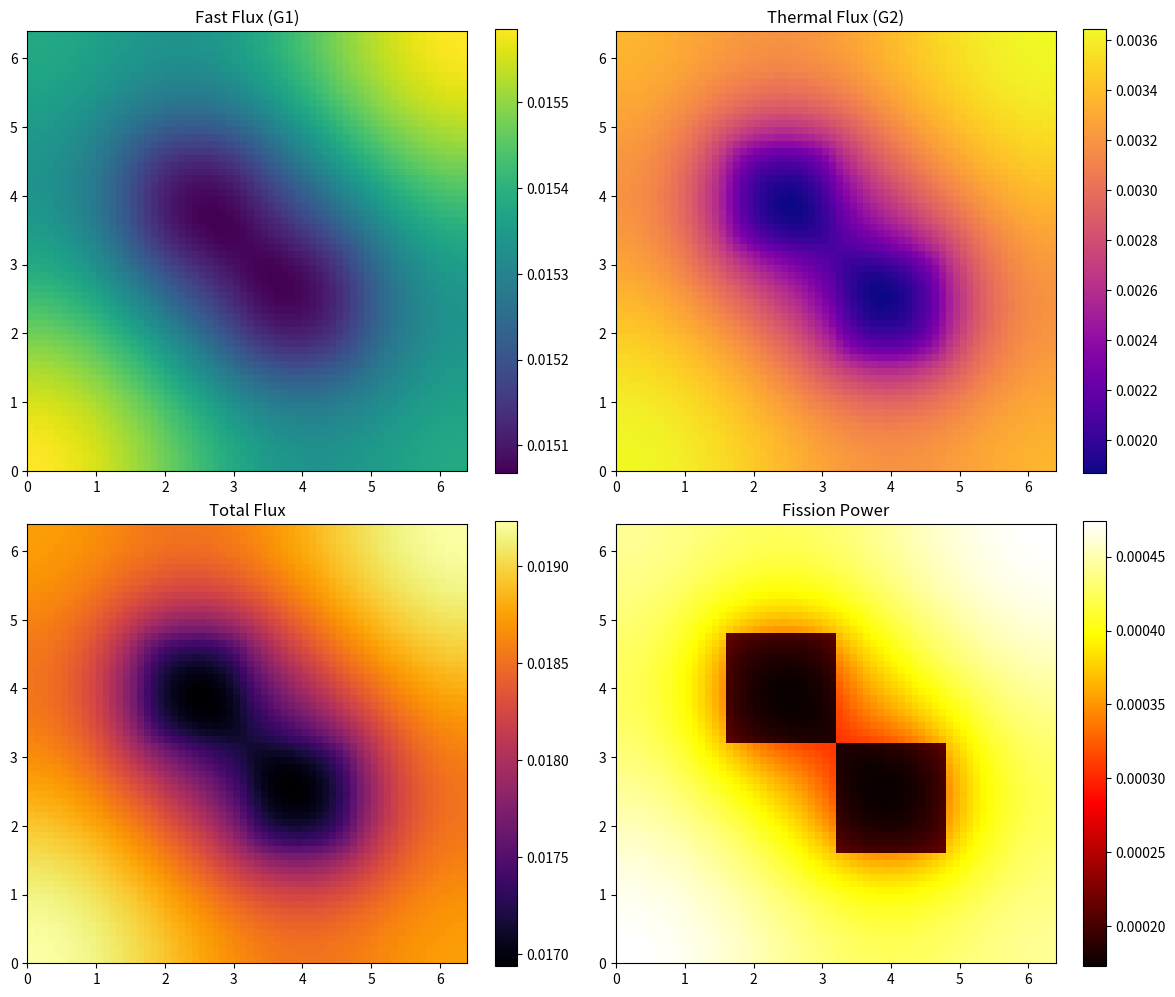

The matplotlib source for this figure:
"""
BWR 4x4 Assembly Benchmark - 2-Group Diffusion Solver
Geometry: 4x4 Pin Grid with Gd-poisoned locations.
Materials: 2-Group (Fast & Thermal) macro-cell data.
BCs: All Reflective (Infinite Lattice).
"""

import numpy as np
import scipy.sparse as sp
import scipy.sparse.linalg as spla
import matplotlib.pyplot as plt
import time

# ===================================================================================================
# MATERIAL DATA (2-Group)
# ===================================================================================================

materials = {
    # Mix 0: Water (Moderator)
    0: {
        'name': 'Water',
        'SigmaT': np.array([6.40711e-1, 1.69131e-0]),
        'Chi': np.array([1.0, 0.0]),
        'SigmaS': np.array([
            [6.07382e-1, 0.0],        # 1->1, 2->1
            [3.31316e-2, 1.68428e-0]   # 1->2, 2->2
        ]),
        'NuSigF': np.array([0.0, 0.0])
    },
    
    # Mix 1: Standard UO2 Fuel
    1: {
        'name': 'UO2',
        'SigmaT': np.array([3.62022e-1, 5.72155e-1]),
        'Chi': np.array([1.0, 0.0]),
        'SigmaS': np.array([
            [3.33748e-1, 0.0],
            [6.64881e-4, 3.80898e-1]
        ]),
        'NuSigF': np.array([1.86278e-2, 3.44137e-1])
    },
    
    # Mix 2: Gd-Doped Fuel
    2: {
        'name': 'UO2-Gd',
        'SigmaT': np.array([3.71785e-1, 1.75000e-0]),
        'Chi': np.array([1.0, 0.0]),
        'SigmaS': np.array([
            [3.38096e-1, 0.0],
            [6.92807e-4, 3.83204e-1]
        ]),
        'NuSigF': np.array([1.79336e-2, 1.57929e-1])
    },

    # Mix 6: Cladding
    6: {
        'name': 'Cladding',
        'SigmaT': np.array([2.74144e-1, 2.80890e-1]),
        'Chi': np.array([1.0, 0.0]),
        'SigmaS': np.array([
            [2.72377e-1, 0.0],
            [1.90838e-4, 2.77230e-1]
        ]),
        'NuSigF': np.array([0.0, 0.0])
    }
}

# ===================================================================================================
# GEOMETRY DATA
# ===================================================================================================

pitch = 1.6     # cm
ri = 0.5        # fuel radius
ro = 0.6        # cladding radius (ri + 0.1 thickness)

pins = {
    1: {'mats': [1, 6, 0], 'pitch': pitch, 'ri': ri, 'ro': ro}, # Std Pin
    2: {'mats': [2, 6, 0], 'pitch': pitch, 'ri': ri, 'ro': ro}, # Gd Pin
}

# 4x4 Grid (0-indexed: Gd pins at (1,2) and (2,1))
grid = np.array([
    [1, 1, 1, 1],
    [1, 1, 2, 1],
    [1, 2, 1, 1],
    [1, 1, 1, 1]
])

# ===================================================================================================
# DIFFUSION SOLVER
# ===================================================================================================

class BWRDiffusionSolver:
    def __init__(self, mesh_refinement=1):
        self.mesh_ref = mesh_refinement
        self.Nx = grid.shape[0] * mesh_refinement
        self.Ny = grid.shape[1] * mesh_refinement
        self.ngroups = 2  # Set to 2 to match new data
        self.Nc = self.Nx * self.Ny
        self.h = pitch / mesh_refinement
        
        print(f"Assembly: {grid.shape[0]}x{grid.shape[1]} Pins")
        print(f"Mesh: {self.Nx}x{self.Ny} (refinement={mesh_refinement})")
        print(f"Total unknowns: {self.ngroups * self.Nc}")
        
    def homogenize_cell(self, pin_id):
        pin = pins[pin_id]
        mat_fuel, mat_clad, mat_mod = [materials[m] for m in pin['mats']]
        
        v_tot = pin['pitch']**2
        v_f = np.pi * pin['ri']**2
        v_c = np.pi * pin['ro']**2 - v_f
        v_m = v_tot - v_f - v_c
        
        f = np.array([v_f, v_c, v_m]) / v_tot
        
        st = f[0]*mat_fuel['SigmaT'] + f[1]*mat_clad['SigmaT'] + f[2]*mat_mod['SigmaT']
        ss = f[0]*mat_fuel['SigmaS'] + f[1]*mat_clad['SigmaS'] + f[2]*mat_mod['SigmaS']
        nsf = f[0]*mat_fuel['NuSigF']
        chi = mat_fuel['Chi']
        
        return st, chi, nsf, ss

    def setup_problem(self):
        self.D = np.zeros((self.ngroups, self.Nx, self.Ny))
        self.Sigma_rem = np.zeros((self.ngroups, self.Nx, self.Ny))
        self.NuSigF = np.zeros((self.ngroups, self.Nx, self.Ny))
        self.Chi = np.zeros((self.ngroups, self.Nx, self.Ny))
        self.Sigma_s_mat = np.zeros((self.ngroups, self.ngroups, self.Nx, self.Ny))
        
        for i in range(self.Nx):
            for j in range(self.Ny):
                pin_id = grid[i // self.mesh_ref, j // self.mesh_ref]
                st, chi, nsf, ss = self.homogenize_cell(pin_id)
                
                for g in range(self.ngroups):
                    self.D[g, i, j] = 1.0 / (3.0 * st[g])
                    self.Sigma_rem[g, i, j] = st[g] - ss[g, g]
                    self.NuSigF[g, i, j] = nsf[g]
                    self.Chi[g, i, j] = chi[g]
                    for gp in range(self.ngroups):
                        self.Sigma_s_mat[g, gp, i, j] = ss[g, gp]

    def build_matrices(self):
        rows_M, cols_M, vals_M = [], [], []
        rows_F, cols_F, vals_F = [], [], []
        
        for g in range(self.ngroups):
            for i in range(self.Nx):
                for j in range(self.Ny):
                    idx = g * self.Nc + i * self.Ny + j
                    m_diag = self.Sigma_rem[g, i, j]
                    
                    for di, dj in [(1,0), (-1,0), (0,1), (0,-1)]:
                        ni, nj = i+di, j+dj
                        if 0 <= ni < self.Nx and 0 <= nj < self.Ny:
                            d_avg = 2 * self.D[g, i, j] * self.D[g, ni, nj] / (self.D[g, i, j] + self.D[g, ni, nj])
                            coeff = d_avg / self.h**2
                            m_diag += coeff
                            rows_M.append(idx); cols_M.append(g * self.Nc + ni * self.Ny + nj); vals_M.append(-coeff)
                    
                    rows_M.append(idx); cols_M.append(idx); vals_M.append(m_diag)
                    
                    for gp in range(self.ngroups):
                        if gp != g:
                            s_val = self.Sigma_s_mat[g, gp, i, j]
                            if s_val > 0:
                                rows_M.append(idx); cols_M.append(gp * self.Nc + i * self.Ny + j); vals_M.append(-s_val)
                        
                        f_val = self.Chi[g, i, j] * self.NuSigF[gp, i, j]
                        if f_val > 0:
                            rows_F.append(idx); cols_F.append(gp * self.Nc + i * self.Ny + j); vals_F.append(f_val)
                            
        self.M = sp.csr_matrix((vals_M, (rows_M, cols_M)), shape=(self.ngroups*self.Nc, self.ngroups*self.Nc))
        self.F = sp.csr_matrix((vals_F, (rows_F, cols_F)), shape=(self.ngroups*self.Nc, self.ngroups*self.Nc))

    def solve(self):
        solve = spla.factorized(self.M.tocsc())
        phi = np.ones(self.ngroups * self.Nc)
        k_eff = 1.0
        for it in range(200):
            fission_source = self.F @ phi
            phi_new = solve(fission_source / k_eff)
            k_new = k_eff * (np.sum(self.F @ phi_new) / np.sum(fission_source))
            err = abs(k_new - k_eff) / k_new
            phi = phi_new / np.linalg.norm(phi_new)
            k_eff = k_new
            if err < 1e-8: break
        self.phi = phi
        return k_eff, phi

# ===================================================================================================
# EXECUTION
# ===================================================================================================

if __name__ == "__main__":
    solver = BWRDiffusionSolver(mesh_refinement=16)
    solver.setup_problem()
    solver.build_matrices()
    k_eff, phi = solver.solve()
    
    print(f"\nConverged k_eff: {k_eff:.6f}")
    
    # Visualization update
    phi_res = phi.reshape(solver.ngroups, solver.Nx, solver.Ny)
    fission_power = sum(solver.NuSigF[g] * phi_res[g] for g in range(solver.ngroups))
    
    fig, axes = plt.subplots(2, 2, figsize=(12, 10))
    titles = ['Fast Flux (G1)', 'Thermal Flux (G2)', 'Total Flux', 'Fission Power']
    data = [phi_res[0], phi_res[1], np.sum(phi_res, axis=0), fission_power]
    cmaps = ['viridis', 'plasma', 'inferno', 'hot']
    
    for ax, d, t, c in zip(axes.flat, data, titles, cmaps):
        im = ax.imshow(d.T, cmap=c, origin='lower', extent=[0, 6.4, 0, 6.4])
        ax.set_title(t)
        plt.colorbar(im, ax=ax)
        
    plt.tight_layout()
    plt.show()
